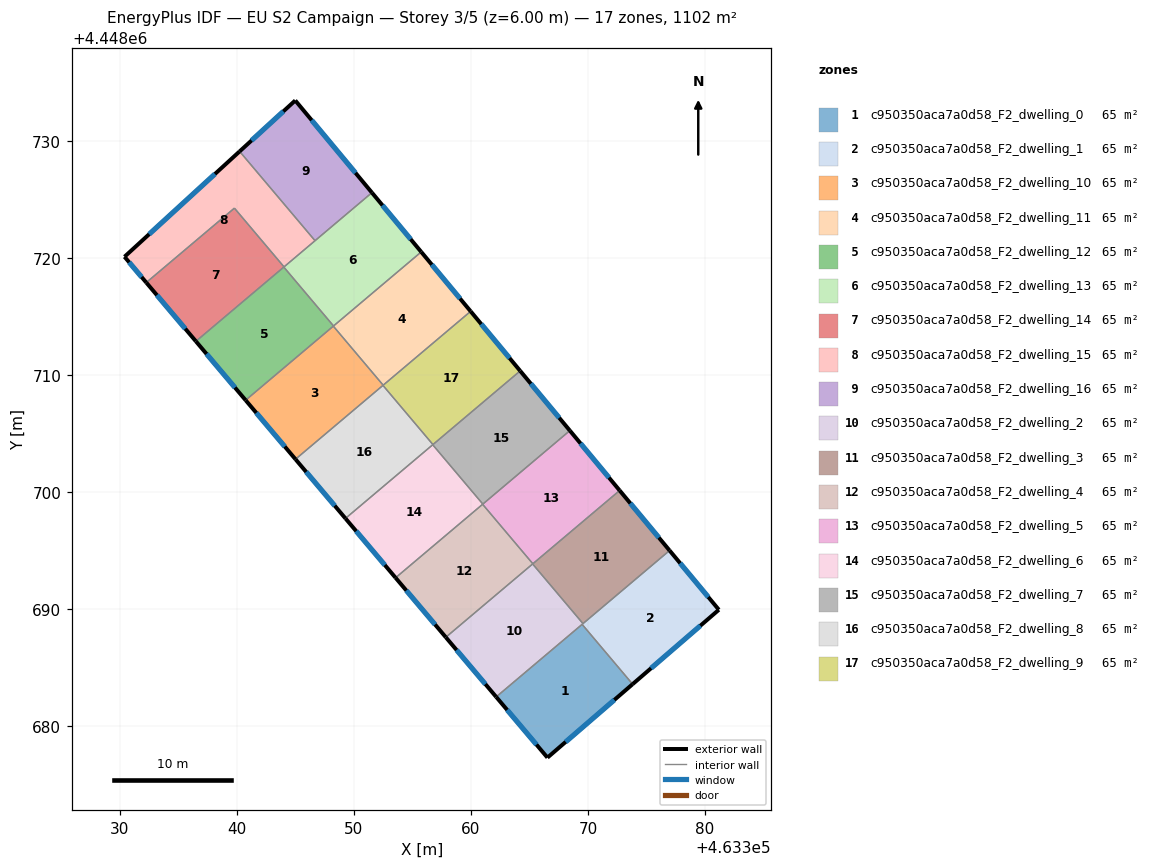
=== STOREY PLAN SPEC (per zone: floor XY polygon, exterior-wall plan segments, windows/doors) ===
zone 1: c950350aca7a0d58_F2_dwelling_0  (64.8 m²)
  floor: (463369.50, 4448688.70) (463373.82, 4448683.59) (463366.54, 4448677.31) (463362.16, 4448682.50)
  exterior wall: (463366.54, 4448677.31) – (463373.82, 4448683.59)  [9.6 m]
    window: (463368.10, 4448678.66) – (463372.26, 4448682.25)  [9.4 m²]
  exterior wall: (463362.16, 4448682.50) – (463366.54, 4448677.31)  [6.8 m]
    window: (463363.10, 4448681.39) – (463365.60, 4448678.42)  [6.7 m²]
  interior walls: 2
zone 2: c950350aca7a0d58_F2_dwelling_1  (64.8 m²)
  floor: (463376.98, 4448695.02) (463381.19, 4448689.95) (463373.82, 4448683.59) (463369.50, 4448688.70)
  exterior wall: (463373.82, 4448683.59) – (463381.19, 4448689.95)  [9.7 m]
    window: (463375.40, 4448684.95) – (463379.61, 4448688.59)  [9.5 m²]
  exterior wall: (463381.19, 4448689.95) – (463376.98, 4448695.02)  [6.6 m]
    window: (463380.29, 4448691.04) – (463377.88, 4448693.93)  [6.5 m²]
  interior walls: 3
zone 3: c950350aca7a0d58_F2_dwelling_10  (64.8 m²)
  floor: (463348.24, 4448714.19) (463352.50, 4448709.14) (463345.00, 4448702.82) (463340.74, 4448707.86)
  exterior wall: (463340.74, 4448707.86) – (463345.00, 4448702.82)  [6.6 m]
    window: (463341.65, 4448706.78) – (463344.09, 4448703.90)  [6.5 m²]
  interior walls: 4
zone 4: c950350aca7a0d58_F2_dwelling_11  (64.8 m²)
  floor: (463355.75, 4448720.54) (463359.98, 4448715.46) (463352.50, 4448709.14) (463348.24, 4448714.19)
  exterior wall: (463359.98, 4448715.46) – (463355.75, 4448720.54)  [6.6 m]
    window: (463359.07, 4448716.55) – (463356.66, 4448719.45)  [6.5 m²]
  interior walls: 4
zone 5: c950350aca7a0d58_F2_dwelling_12  (64.8 m²)
  floor: (463344.01, 4448719.24) (463348.26, 4448714.21) (463340.74, 4448707.86) (463336.49, 4448712.90)
  exterior wall: (463336.49, 4448712.90) – (463340.74, 4448707.86)  [6.6 m]
    window: (463337.40, 4448711.82) – (463339.83, 4448708.94)  [6.5 m²]
  interior walls: 4
zone 6: c950350aca7a0d58_F2_dwelling_13  (64.8 m²)
  floor: (463351.54, 4448725.60) (463355.75, 4448720.54) (463348.26, 4448714.21) (463344.01, 4448719.24)
  exterior wall: (463355.75, 4448720.54) – (463351.54, 4448725.60)  [6.6 m]
    window: (463354.85, 4448721.62) – (463352.44, 4448724.52)  [6.5 m²]
  interior walls: 5
zone 7: c950350aca7a0d58_F2_dwelling_14  (64.8 m²)
  floor: (463339.78, 4448724.28) (463344.02, 4448719.26) (463336.49, 4448712.90) (463332.25, 4448717.92)
  exterior wall: (463332.25, 4448717.92) – (463336.49, 4448712.90)  [6.6 m]
    window: (463333.16, 4448716.84) – (463335.58, 4448713.97)  [6.4 m²]
  interior walls: 4
zone 8: c950350aca7a0d58_F2_dwelling_15  (64.8 m²)
  floor: (463340.23, 4448729.13) (463346.67, 4448721.50) (463344.02, 4448719.26) (463339.78, 4448724.28) (463332.25, 4448717.92) (463330.39, 4448720.12)
  exterior wall: (463330.39, 4448720.12) – (463332.25, 4448717.92)  [2.9 m]
    window: (463330.79, 4448719.65) – (463331.85, 4448718.39)  [2.8 m²]
  exterior wall: (463340.23, 4448729.13) – (463330.39, 4448720.12)  [13.3 m]
    window: (463338.12, 4448727.20) – (463332.50, 4448722.05)  [13.1 m²]
  interior walls: 4
zone 9: c950350aca7a0d58_F2_dwelling_16  (64.8 m²)
  floor: (463344.98, 4448733.48) (463351.54, 4448725.60) (463346.67, 4448721.50) (463340.23, 4448729.13)
  exterior wall: (463344.98, 4448733.48) – (463340.23, 4448729.13)  [6.4 m]
    window: (463343.97, 4448732.55) – (463341.25, 4448730.06)  [6.3 m²]
  exterior wall: (463351.54, 4448725.60) – (463344.98, 4448733.48)  [10.2 m]
    window: (463350.13, 4448727.29) – (463346.39, 4448731.79)  [10.0 m²]
  interior walls: 2
zone 10: c950350aca7a0d58_F2_dwelling_2  (64.8 m²)
  floor: (463365.27, 4448693.87) (463369.58, 4448688.77) (463362.16, 4448682.50) (463357.85, 4448687.60)
  exterior wall: (463357.85, 4448687.60) – (463362.16, 4448682.50)  [6.7 m]
    window: (463358.78, 4448686.51) – (463361.24, 4448683.59)  [6.5 m²]
  interior walls: 4
zone 11: c950350aca7a0d58_F2_dwelling_3  (64.8 m²)
  floor: (463372.71, 4448700.15) (463376.98, 4448695.02) (463369.58, 4448688.77) (463365.27, 4448693.87)
  exterior wall: (463376.98, 4448695.02) – (463372.71, 4448700.15)  [6.7 m]
    window: (463376.07, 4448696.11) – (463373.63, 4448699.05)  [6.5 m²]
  interior walls: 4
zone 12: c950350aca7a0d58_F2_dwelling_4  (64.8 m²)
  floor: (463361.00, 4448698.97) (463365.29, 4448693.88) (463357.85, 4448687.60) (463353.56, 4448692.68)
  exterior wall: (463353.56, 4448692.68) – (463357.85, 4448687.60)  [6.7 m]
    window: (463354.48, 4448691.59) – (463356.93, 4448688.69)  [6.5 m²]
  interior walls: 4
zone 13: c950350aca7a0d58_F2_dwelling_5  (64.8 m²)
  floor: (463368.46, 4448705.26) (463372.71, 4448700.15) (463365.29, 4448693.88) (463361.00, 4448698.97)
  exterior wall: (463372.71, 4448700.15) – (463368.46, 4448705.26)  [6.7 m]
    window: (463371.80, 4448701.24) – (463369.37, 4448704.17)  [6.5 m²]
  interior walls: 4
zone 14: c950350aca7a0d58_F2_dwelling_6  (64.8 m²)
  floor: (463356.73, 4448704.05) (463361.02, 4448698.98) (463353.56, 4448692.68) (463349.28, 4448697.76)
  exterior wall: (463349.28, 4448697.76) – (463353.56, 4448692.68)  [6.6 m]
    window: (463350.19, 4448696.67) – (463352.64, 4448693.77)  [6.5 m²]
  interior walls: 4
zone 15: c950350aca7a0d58_F2_dwelling_7  (64.8 m²)
  floor: (463364.21, 4448710.37) (463368.46, 4448705.26) (463361.02, 4448698.98) (463356.73, 4448704.05)
  exterior wall: (463368.46, 4448705.26) – (463364.21, 4448710.37)  [6.6 m]
    window: (463367.55, 4448706.36) – (463365.12, 4448709.27)  [6.5 m²]
  interior walls: 4
zone 16: c950350aca7a0d58_F2_dwelling_8  (64.8 m²)
  floor: (463352.48, 4448709.13) (463356.75, 4448704.07) (463349.28, 4448697.76) (463345.00, 4448702.82)
  exterior wall: (463345.00, 4448702.82) – (463349.28, 4448697.76)  [6.6 m]
    window: (463345.92, 4448701.73) – (463348.36, 4448698.84)  [6.5 m²]
  interior walls: 4
zone 17: c950350aca7a0d58_F2_dwelling_9  (64.8 m²)
  floor: (463359.98, 4448715.46) (463364.21, 4448710.37) (463356.75, 4448704.07) (463352.48, 4448709.13)
  exterior wall: (463364.21, 4448710.37) – (463359.98, 4448715.46)  [6.6 m]
    window: (463363.30, 4448711.46) – (463360.88, 4448714.37)  [6.5 m²]
  interior walls: 4

=== DERIVED (storey summary) ===
Building: EU S2 Campaign
Storey: 3 of 5  (floor level z = 6.00 m)
Storey gross floor area: 1101.7 m²
Zones on this storey: 17
  - c950350aca7a0d58_F2_dwelling_0: floor 64.8 m²; exterior wall 16.4 m (49.2 m²); 2 window(s) 16.1 m²; WWR 32.7%
  - c950350aca7a0d58_F2_dwelling_1: floor 64.8 m²; exterior wall 16.3 m (49.0 m²); 2 window(s) 16.0 m²; WWR 32.7%
  - c950350aca7a0d58_F2_dwelling_10: floor 64.8 m²; exterior wall 6.6 m (19.8 m²); 1 window(s) 6.5 m²; WWR 32.7%
  - c950350aca7a0d58_F2_dwelling_11: floor 64.8 m²; exterior wall 6.6 m (19.8 m²); 1 window(s) 6.5 m²; WWR 32.7%
  - c950350aca7a0d58_F2_dwelling_12: floor 64.8 m²; exterior wall 6.6 m (19.8 m²); 1 window(s) 6.5 m²; WWR 32.7%
  - c950350aca7a0d58_F2_dwelling_13: floor 64.8 m²; exterior wall 6.6 m (19.8 m²); 1 window(s) 6.5 m²; WWR 32.7%
  - c950350aca7a0d58_F2_dwelling_14: floor 64.8 m²; exterior wall 6.6 m (19.7 m²); 1 window(s) 6.4 m²; WWR 32.7%
  - c950350aca7a0d58_F2_dwelling_15: floor 64.8 m²; exterior wall 16.2 m (48.7 m²); 2 window(s) 15.9 m²; WWR 32.7%
  - c950350aca7a0d58_F2_dwelling_16: floor 64.8 m²; exterior wall 16.7 m (50.1 m²); 2 window(s) 16.4 m²; WWR 32.7%
  - c950350aca7a0d58_F2_dwelling_2: floor 64.8 m²; exterior wall 6.7 m (20.0 m²); 1 window(s) 6.5 m²; WWR 32.7%
  - c950350aca7a0d58_F2_dwelling_3: floor 64.8 m²; exterior wall 6.7 m (20.0 m²); 1 window(s) 6.5 m²; WWR 32.7%
  - c950350aca7a0d58_F2_dwelling_4: floor 64.8 m²; exterior wall 6.7 m (20.0 m²); 1 window(s) 6.5 m²; WWR 32.7%
  - c950350aca7a0d58_F2_dwelling_5: floor 64.8 m²; exterior wall 6.7 m (20.0 m²); 1 window(s) 6.5 m²; WWR 32.7%
  - c950350aca7a0d58_F2_dwelling_6: floor 64.8 m²; exterior wall 6.6 m (19.9 m²); 1 window(s) 6.5 m²; WWR 32.7%
  - c950350aca7a0d58_F2_dwelling_7: floor 64.8 m²; exterior wall 6.6 m (19.9 m²); 1 window(s) 6.5 m²; WWR 32.7%
  - c950350aca7a0d58_F2_dwelling_8: floor 64.8 m²; exterior wall 6.6 m (19.9 m²); 1 window(s) 6.5 m²; WWR 32.7%
  - c950350aca7a0d58_F2_dwelling_9: floor 64.8 m²; exterior wall 6.6 m (19.9 m²); 1 window(s) 6.5 m²; WWR 32.7%
Zone adjacency (shared interzone walls):
  - c950350aca7a0d58_F2_dwelling_0 ↔ c950350aca7a0d58_F2_dwelling_1
  - c950350aca7a0d58_F2_dwelling_0 ↔ c950350aca7a0d58_F2_dwelling_2
  - c950350aca7a0d58_F2_dwelling_1 ↔ c950350aca7a0d58_F2_dwelling_2
  - c950350aca7a0d58_F2_dwelling_1 ↔ c950350aca7a0d58_F2_dwelling_3
  - c950350aca7a0d58_F2_dwelling_10 ↔ c950350aca7a0d58_F2_dwelling_11
  - c950350aca7a0d58_F2_dwelling_10 ↔ c950350aca7a0d58_F2_dwelling_12
  - c950350aca7a0d58_F2_dwelling_10 ↔ c950350aca7a0d58_F2_dwelling_8
  - c950350aca7a0d58_F2_dwelling_10 ↔ c950350aca7a0d58_F2_dwelling_9
  - c950350aca7a0d58_F2_dwelling_11 ↔ c950350aca7a0d58_F2_dwelling_12
  - c950350aca7a0d58_F2_dwelling_11 ↔ c950350aca7a0d58_F2_dwelling_13
  - c950350aca7a0d58_F2_dwelling_11 ↔ c950350aca7a0d58_F2_dwelling_9
  - c950350aca7a0d58_F2_dwelling_12 ↔ c950350aca7a0d58_F2_dwelling_13
  - c950350aca7a0d58_F2_dwelling_12 ↔ c950350aca7a0d58_F2_dwelling_14
  - c950350aca7a0d58_F2_dwelling_13 ↔ c950350aca7a0d58_F2_dwelling_14
  - c950350aca7a0d58_F2_dwelling_13 ↔ c950350aca7a0d58_F2_dwelling_15
  - c950350aca7a0d58_F2_dwelling_13 ↔ c950350aca7a0d58_F2_dwelling_16
  - c950350aca7a0d58_F2_dwelling_14 ↔ c950350aca7a0d58_F2_dwelling_15
  - c950350aca7a0d58_F2_dwelling_15 ↔ c950350aca7a0d58_F2_dwelling_16
  - c950350aca7a0d58_F2_dwelling_2 ↔ c950350aca7a0d58_F2_dwelling_3
  - c950350aca7a0d58_F2_dwelling_2 ↔ c950350aca7a0d58_F2_dwelling_4
  - c950350aca7a0d58_F2_dwelling_3 ↔ c950350aca7a0d58_F2_dwelling_4
  - c950350aca7a0d58_F2_dwelling_3 ↔ c950350aca7a0d58_F2_dwelling_5
  - c950350aca7a0d58_F2_dwelling_4 ↔ c950350aca7a0d58_F2_dwelling_5
  - c950350aca7a0d58_F2_dwelling_4 ↔ c950350aca7a0d58_F2_dwelling_6
  - c950350aca7a0d58_F2_dwelling_5 ↔ c950350aca7a0d58_F2_dwelling_6
  - c950350aca7a0d58_F2_dwelling_5 ↔ c950350aca7a0d58_F2_dwelling_7
  - c950350aca7a0d58_F2_dwelling_6 ↔ c950350aca7a0d58_F2_dwelling_7
  - c950350aca7a0d58_F2_dwelling_6 ↔ c950350aca7a0d58_F2_dwelling_8
  - c950350aca7a0d58_F2_dwelling_7 ↔ c950350aca7a0d58_F2_dwelling_8
  - c950350aca7a0d58_F2_dwelling_7 ↔ c950350aca7a0d58_F2_dwelling_9
  - c950350aca7a0d58_F2_dwelling_8 ↔ c950350aca7a0d58_F2_dwelling_9